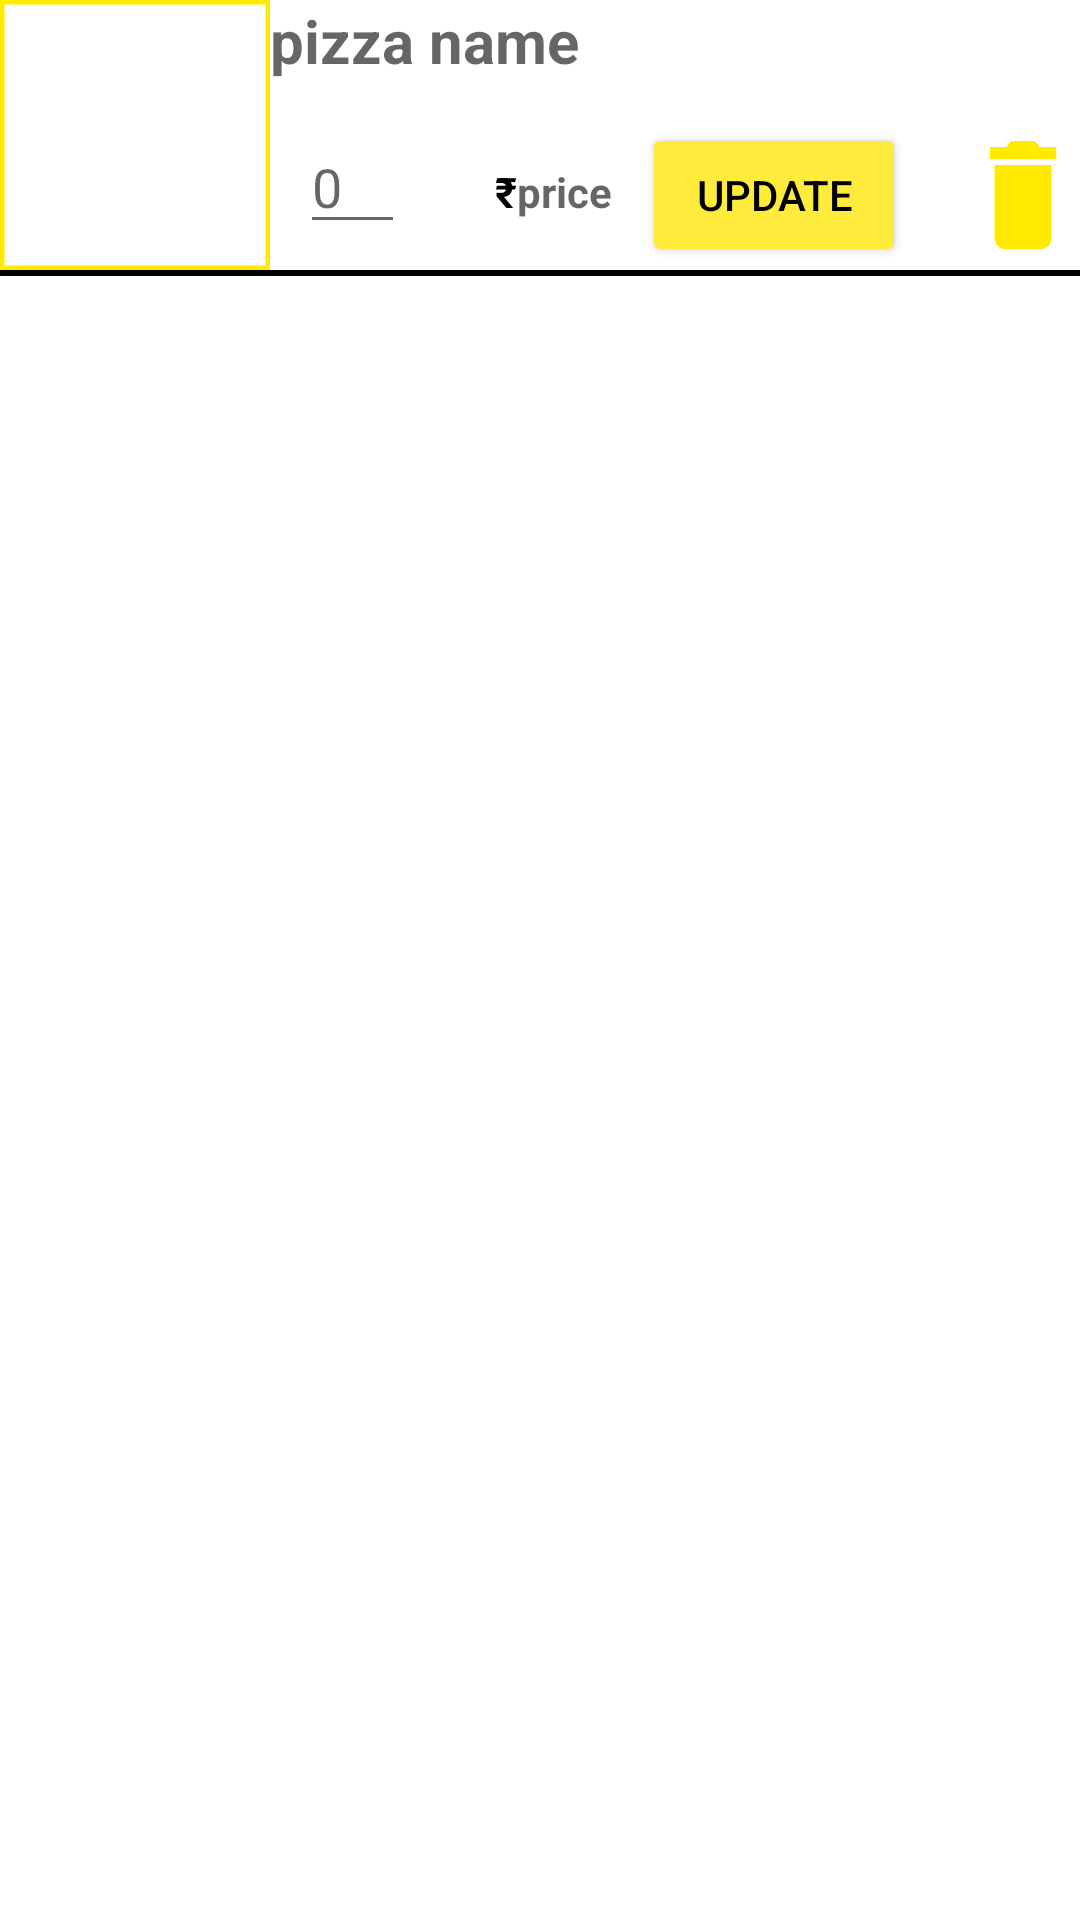

Here is an Android app screen rendered from its layout file. Give the layout XML and the strings, colors and styles it references.
<!-- AndroidManifest.xml: application theme Theme.Pizza_Party -->
<!-- res/layout/detail_listview.xml -->
<?xml version="1.0" encoding="utf-8"?>
<RelativeLayout xmlns:android="http://schemas.android.com/apk/res/android"
    xmlns:tools="http://schemas.android.com/tools"
    android:layout_width="match_parent"
    android:layout_height="wrap_content"
    xmlns:app="http://schemas.android.com/apk/res-auto"

    >

    <com.google.android.material.imageview.ShapeableImageView
        android:id="@+id/d_iv1"
        android:layout_width="90dp"
        android:layout_height="90dp"
        android:scaleType="centerCrop"
        app:shapeAppearanceOverlay="@style/Circular"
        app:strokeWidth="3dp"
        app:strokeColor="#FFEA00"/>
    <TextView
        android:id="@+id/d_tv1"

        android:layout_width="match_parent"
        android:layout_height="40dp"

        android:layout_toRightOf="@id/d_iv1"
        android:hint="pizza name"
        android:textColor="@color/black"

        android:textSize="20sp"
        android:textStyle="bold" />
    <LinearLayout
        android:layout_below="@id/d_tv1"
        android:layout_toRightOf="@id/d_iv1"
        android:layout_width="match_parent"
        android:id="@+id/ll"
        android:layout_height="50dp">

        <EditText
            android:layout_width="35dp"
            android:layout_height="wrap_content"
            android:hint="0"
            android:numeric="integer"
            android:gravity="center_vertical"
            android:layout_marginLeft="10dp"
            android:layout_marginRight="10dp"
            android:textColor="@android:color/black"

            android:id="@+id/d_tv2"/>

        <TextView
            android:layout_width="wrap_content"
            android:layout_height="45dp"
            android:gravity="center_vertical"
            android:id="@+id/d_tv3"
            android:layout_marginLeft="20dp"

            android:text="₹"
            android:textColor="@color/black"
            android:textStyle="bold"

             />
        <TextView
            android:layout_width="wrap_content"
            android:layout_height="45dp"
            android:id="@+id/d_tv4"
            android:hint="price"
            android:gravity="center_vertical"
            android:textStyle="bold"
            android:textColor="@color/black"
            />
        <Button
            android:layout_width="wrap_content"
            android:layout_height="wrap_content"
            android:layout_marginLeft="10dp"
            android:backgroundTint="#FFEB3B"
            android:textColor="@color/black"
            android:layout_gravity="center_vertical"
            android:id="@+id/d_edit"
            android:text="Update"/>
        <Button
            android:layout_marginLeft="20dp"
            android:id="@+id/d_cb1"
            android:background="@drawable/ic_baseline_delete_24"
            android:layout_gravity="center_vertical"
            android:layout_width="wrap_content"
            android:layout_height="wrap_content"
            android:layout_toRightOf="@id/d_tv4"/>

    </LinearLayout>

    <TextView
        android:layout_width="match_parent"
        android:layout_height="2dp"
        android:backgroundTint="@color/black"
        android:background="@color/black"
        android:layout_below="@id/ll"
         />
</RelativeLayout>
<!-- resources referenced by this layout -->
<resources>
  <color name="black">#FF000000</color>
  <!-- drawable ic_baseline_delete_24 (drawable) -->
  <vector android:height="20dp" android:tint="#FFEA00"
      android:viewportHeight="24"
      android:viewportWidth="24"
      android:width="20dp"
      xmlns:android="http://schemas.android.com/apk/res/android">
      <path android:fillColor="@android:color/white"
          android:pathData="M6,19c0,1.1 0.9,2 2,2h8c1.1,0 2,-0.9 2,-2V7H6v12zM19,4h-3.5l-1,-1h-5l-1,1H5v2h14V4z"/>
  </vector>
  <style name="Theme.Pizza_Party" parent="Theme.MaterialComponents.DayNight.NoActionBar">
  
          
          <item name="colorPrimary">#613F8F</item>
          <item name="colorPrimaryVariant">@color/purple_700</item>
          <item name="colorOnPrimary">@color/white</item>
          
          <item name="colorSecondary">@color/teal_200</item>
          <item name="colorSecondaryVariant">@color/teal_700</item>
          <item name="colorOnSecondary">@color/black</item>
          
          <item name="android:statusBarColor" tools:targetApi="l">?attr/colorPrimaryVariant</item>
          
      </style>
  <color name="purple_700">#FF3700B3</color>
  <color name="white">#FFFFFFFF</color>
  <color name="teal_200">#FF03DAC5</color>
  <color name="teal_700">#FF018786</color>
</resources>
